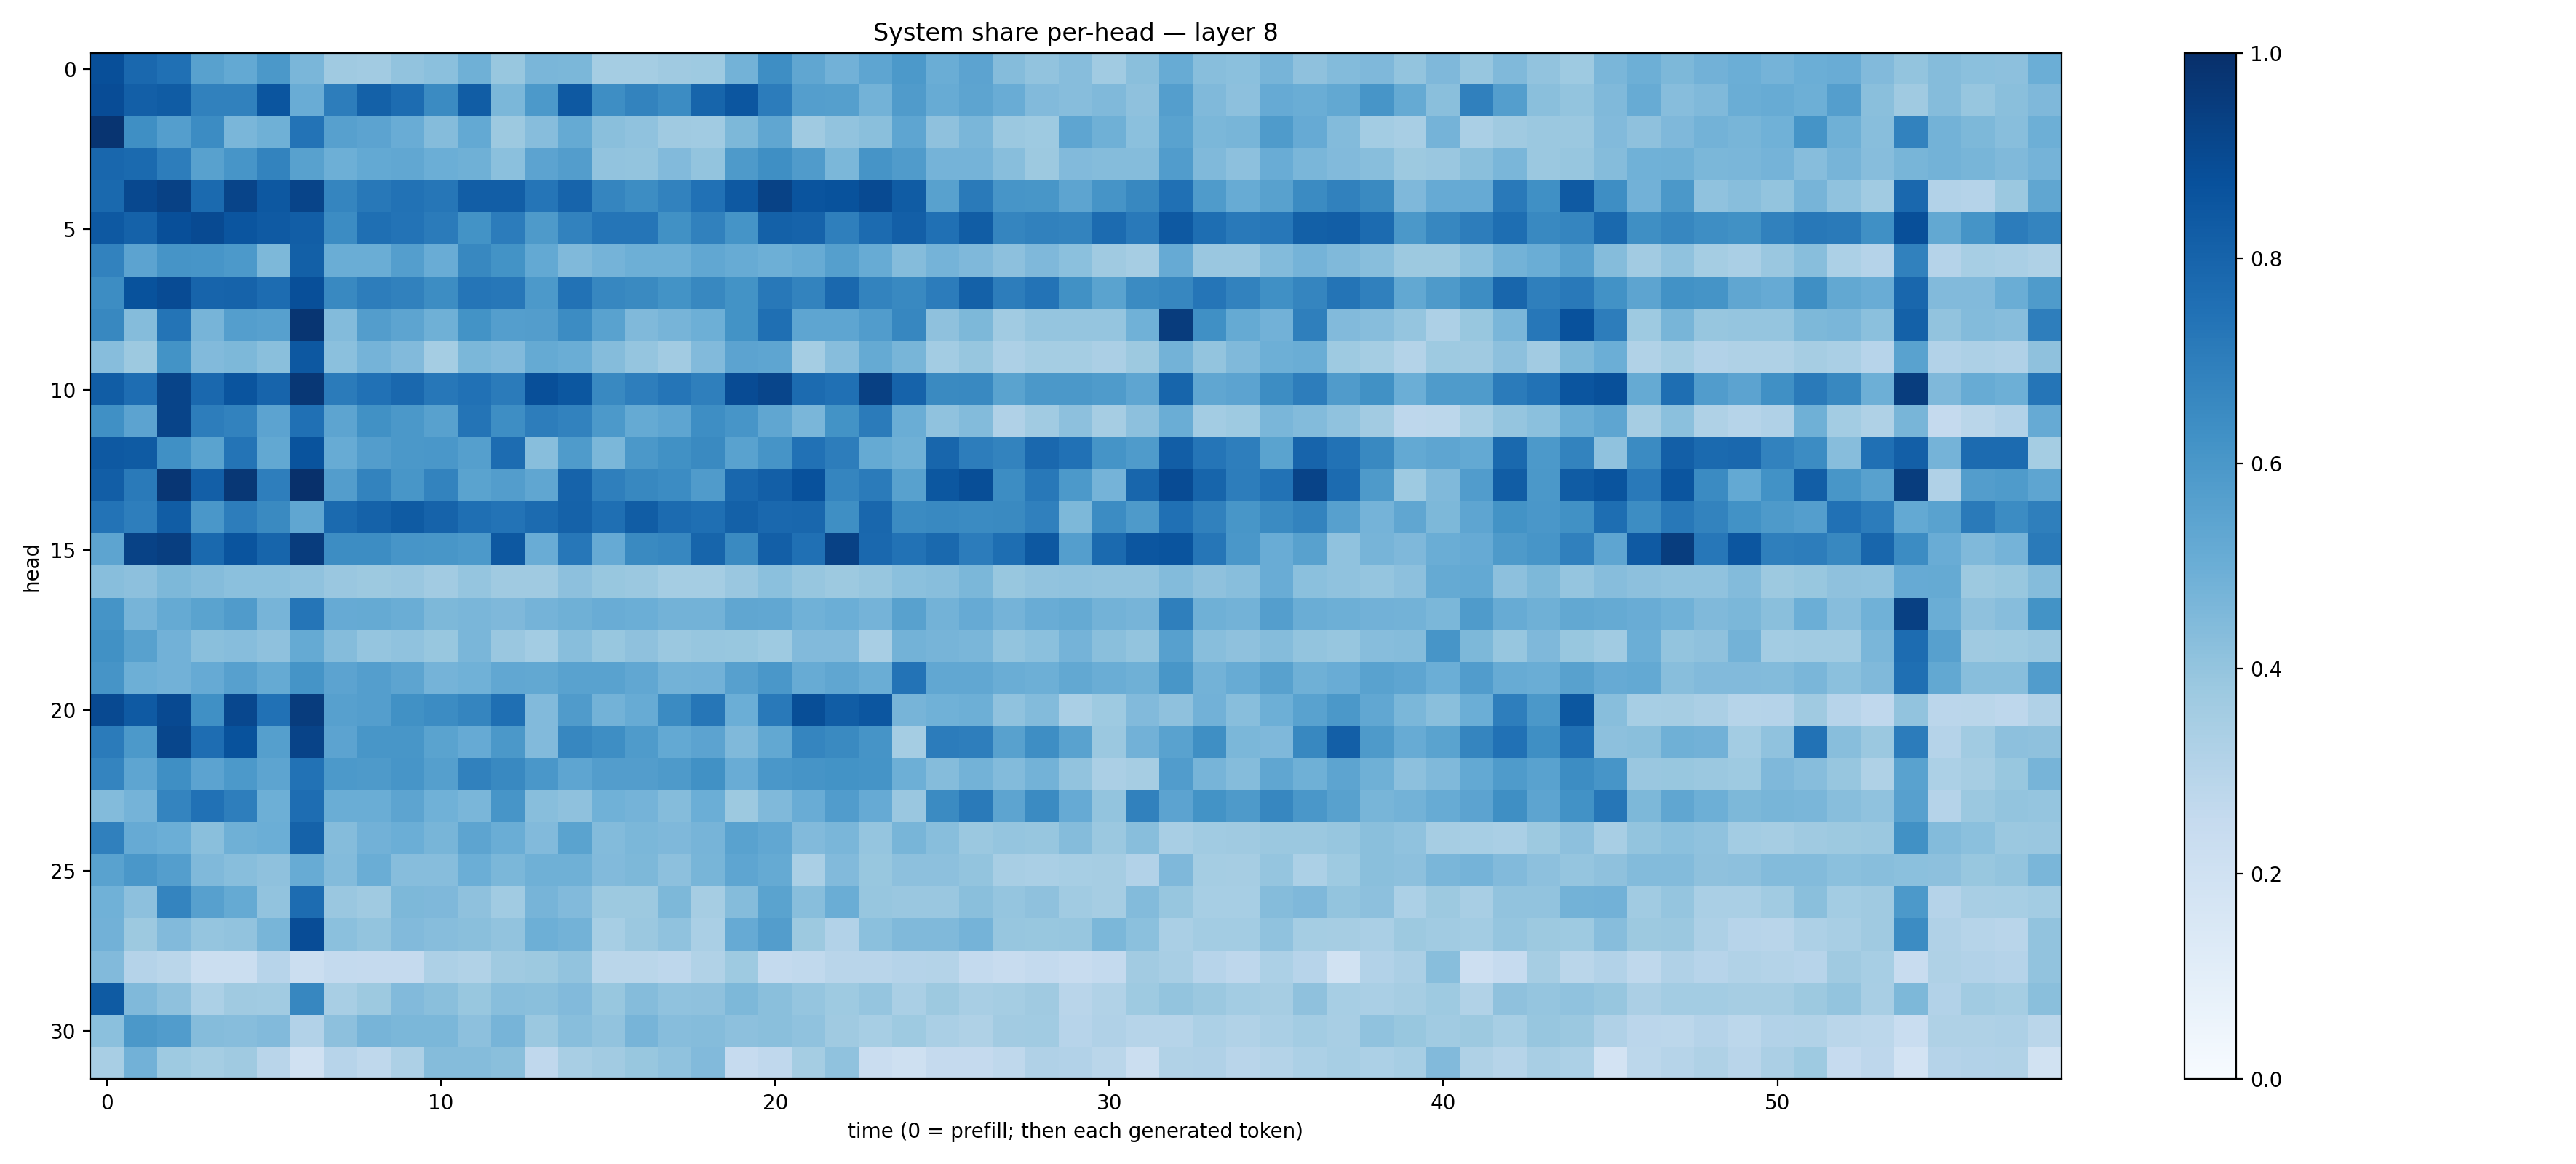

The table this chart was drawn from, first rows:
0.88196933, 0.7830277, 0.7511943, 0.557284, 0.5197666, 0.5939047, 0.46194822, 0.36903766, 0.3595074, 0.4038621, 0.4214414, 0.49119347, 0.38887882, 0.4645888, 0.45998368, 0.353077, 0.35480723, 0.36840424, 0.3718599, 0.47850615, 0.6368759, 0.53335696, 0.48147798, 0.53822047
0.888, 0.8194, 0.8303, 0.6836, 0.6853, 0.856, 0.5072, 0.7027, 0.8122, 0.7684, 0.649, 0.8245, 0.4572, 0.5918, 0.8418, 0.6371, 0.6788, 0.6457, 0.7938, 0.8527, 0.7048, 0.5665, 0.5659, 0.4779
0.9816, 0.6339, 0.5665, 0.6481, 0.4641, 0.4894, 0.7408, 0.5587, 0.5434, 0.5051, 0.4344, 0.5216, 0.3777, 0.4317, 0.5181, 0.4228, 0.4073, 0.3681, 0.3662, 0.4558, 0.5314, 0.3675, 0.4057, 0.4239
0.7886, 0.7754, 0.7008, 0.5572, 0.6077, 0.678, 0.5575, 0.4939, 0.5234, 0.5286, 0.498, 0.4885, 0.4181, 0.5448, 0.5709, 0.4026, 0.4004, 0.4417, 0.4014, 0.5897, 0.6351, 0.5813, 0.4587, 0.6114
0.7789, 0.9039, 0.9334, 0.777, 0.9217, 0.8448, 0.9193, 0.6697, 0.7221, 0.7442, 0.7302, 0.8209, 0.8209, 0.734, 0.7969, 0.6713, 0.6445, 0.6836, 0.7478, 0.8421, 0.9279, 0.8619, 0.8676, 0.8975
0.8407, 0.8051, 0.8797, 0.8975, 0.8589, 0.8362, 0.8204, 0.6482, 0.7571, 0.7418, 0.7086, 0.6194, 0.7049, 0.5891, 0.6808, 0.7339, 0.7326, 0.6268, 0.6867, 0.6136, 0.8103, 0.8041, 0.6929, 0.7718
0.6825, 0.5441, 0.6132, 0.6084, 0.592, 0.4554, 0.8127, 0.5001, 0.5024, 0.5681, 0.5068, 0.6604, 0.6173, 0.5227, 0.4464, 0.4764, 0.4926, 0.4928, 0.5301, 0.5094, 0.4959, 0.5095, 0.5659, 0.511
0.6439, 0.8674, 0.8919, 0.799, 0.8026, 0.7664, 0.8802, 0.6583, 0.6997, 0.6875, 0.6431, 0.7337, 0.7263, 0.5911, 0.7437, 0.6679, 0.6531, 0.6174, 0.6619, 0.6191, 0.7215, 0.6791, 0.7844, 0.6774
0.6634, 0.4374, 0.7378, 0.4689, 0.569, 0.5614, 0.9774, 0.4413, 0.5721, 0.5423, 0.4906, 0.6186, 0.5664, 0.5739, 0.648, 0.5532, 0.4472, 0.4722, 0.4931, 0.6174, 0.7548, 0.536, 0.5368, 0.5761
0.4302, 0.3761, 0.6198, 0.443, 0.455, 0.4228, 0.8454, 0.42, 0.4756, 0.444, 0.3553, 0.4594, 0.4446, 0.5193, 0.5011, 0.4353, 0.3951, 0.363, 0.4435, 0.544, 0.5375, 0.3547, 0.4298, 0.5169
0.826, 0.7646, 0.9217, 0.7817, 0.8611, 0.7995, 0.9693, 0.7104, 0.7464, 0.7838, 0.7235, 0.7465, 0.7099, 0.8792, 0.8511, 0.6567, 0.6967, 0.7335, 0.6948, 0.893, 0.9176, 0.7725, 0.7519, 0.9345
0.6297, 0.5465, 0.9216, 0.7017, 0.6833, 0.543, 0.751, 0.54, 0.625, 0.596, 0.5579, 0.7382, 0.6368, 0.7011, 0.6804, 0.5937, 0.5168, 0.5372, 0.6371, 0.6063, 0.5325, 0.4634, 0.6188, 0.7089
0.8408, 0.8322, 0.6311, 0.5478, 0.7373, 0.5266, 0.8668, 0.5103, 0.5719, 0.5942, 0.5986, 0.5647, 0.7669, 0.427, 0.5842, 0.4585, 0.5952, 0.6287, 0.6562, 0.5526, 0.6123, 0.7473, 0.6993, 0.5163
0.824, 0.7123, 0.9747, 0.8167, 0.9706, 0.698, 0.997, 0.5723, 0.679, 0.6032, 0.6775, 0.5487, 0.5705, 0.5332, 0.803, 0.693, 0.6622, 0.6447, 0.5787, 0.7854, 0.8189, 0.8745, 0.6702, 0.7075
0.7416, 0.6982, 0.8257, 0.6013, 0.6995, 0.656, 0.5335, 0.7745, 0.8058, 0.8337, 0.8016, 0.7556, 0.7416, 0.7697, 0.8062, 0.7576, 0.8255, 0.7728, 0.7539, 0.8115, 0.7834, 0.7861, 0.6344, 0.7864
0.542, 0.9281, 0.9416, 0.7779, 0.8615, 0.7948, 0.9497, 0.6439, 0.6443, 0.6078, 0.6024, 0.5902, 0.8476, 0.5069, 0.7251, 0.5117, 0.6545, 0.6644, 0.7957, 0.6545, 0.8181, 0.7522, 0.932, 0.7842
0.4295, 0.4172, 0.4532, 0.4358, 0.4182, 0.4194, 0.4092, 0.3831, 0.3785, 0.3854, 0.3597, 0.3954, 0.3687, 0.3677, 0.4146, 0.387, 0.3797, 0.3531, 0.3536, 0.3862, 0.4197, 0.3943, 0.3771, 0.3923
0.614, 0.4721, 0.5162, 0.5478, 0.5818, 0.4703, 0.7316, 0.5139, 0.5169, 0.5019, 0.4562, 0.4629, 0.4494, 0.4763, 0.4896, 0.5062, 0.4999, 0.48, 0.4773, 0.5351, 0.5279, 0.4853, 0.4995, 0.4755
0.6266, 0.5582, 0.4805, 0.4223, 0.4297, 0.4139, 0.5194, 0.4339, 0.3977, 0.4074, 0.3896, 0.4641, 0.3848, 0.3564, 0.4263, 0.3873, 0.4131, 0.3826, 0.3915, 0.3895, 0.3724, 0.4435, 0.4441, 0.3429
0.6128, 0.4934, 0.481, 0.513, 0.5588, 0.5178, 0.6155, 0.5439, 0.5692, 0.5409, 0.4762, 0.4876, 0.5311, 0.526, 0.5541, 0.5514, 0.5295, 0.4801, 0.4825, 0.5594, 0.5984, 0.5113, 0.5328, 0.5035
0.8999, 0.8368, 0.8988, 0.63, 0.9093, 0.7498, 0.9493, 0.5616, 0.5691, 0.6252, 0.6468, 0.6696, 0.7575, 0.4448, 0.5804, 0.4782, 0.5102, 0.6487, 0.7304, 0.4973, 0.7151, 0.885, 0.8253, 0.8553
0.7079, 0.5901, 0.9102, 0.7624, 0.8688, 0.5634, 0.9227, 0.5454, 0.6046, 0.6037, 0.5475, 0.5143, 0.5967, 0.444, 0.6668, 0.6386, 0.5833, 0.5204, 0.5465, 0.4471, 0.5267, 0.668, 0.6533, 0.6106
0.6734, 0.5372, 0.6347, 0.5436, 0.5911, 0.5409, 0.7443, 0.5907, 0.5887, 0.6061, 0.5651, 0.6854, 0.6599, 0.5992, 0.5367, 0.5729, 0.5739, 0.5894, 0.6256, 0.5069, 0.6003, 0.6101, 0.6178, 0.6149
0.4386, 0.4738, 0.6752, 0.7471, 0.6958, 0.4952, 0.7618, 0.5039, 0.5018, 0.5393, 0.4865, 0.4642, 0.6055, 0.4291, 0.4127, 0.4849, 0.4754, 0.4371, 0.4991, 0.3787, 0.4459, 0.5066, 0.5779, 0.5131
0.6876, 0.5145, 0.4968, 0.4244, 0.4902, 0.4963, 0.8052, 0.4336, 0.484, 0.4992, 0.4671, 0.5411, 0.5035, 0.4426, 0.5474, 0.441, 0.4609, 0.4527, 0.471, 0.5526, 0.5282, 0.4441, 0.4645, 0.3978
0.5511, 0.6005, 0.5685, 0.4475, 0.4277, 0.4132, 0.5097, 0.4413, 0.5034, 0.433, 0.4313, 0.4997, 0.4584, 0.491, 0.4911, 0.4451, 0.4532, 0.4165, 0.4684, 0.5375, 0.5182, 0.337, 0.4415, 0.3894
0.4873, 0.4178, 0.6733, 0.5623, 0.5162, 0.4062, 0.7672, 0.3834, 0.3684, 0.4537, 0.4494, 0.4133, 0.3666, 0.4696, 0.4452, 0.3773, 0.3763, 0.4569, 0.3491, 0.4342, 0.5504, 0.4273, 0.5017, 0.3942
0.4815, 0.3783, 0.4451, 0.3972, 0.4028, 0.4669, 0.8872, 0.4208, 0.3999, 0.4433, 0.43, 0.4244, 0.4032, 0.4952, 0.4777, 0.3463, 0.3805, 0.4084, 0.3393, 0.5132, 0.5713, 0.3778, 0.3087, 0.4181
0.4447, 0.3024, 0.2876, 0.2262, 0.2209, 0.2956, 0.226, 0.2561, 0.2536, 0.2501, 0.3265, 0.3125, 0.3678, 0.3751, 0.403, 0.2863, 0.2863, 0.2736, 0.3126, 0.3723, 0.2568, 0.2641, 0.2904, 0.2904
0.8337, 0.4486, 0.4111, 0.3305, 0.3709, 0.3663, 0.6673, 0.3407, 0.377, 0.4426, 0.4258, 0.3902, 0.4288, 0.4233, 0.4437, 0.3869, 0.4341, 0.41, 0.413, 0.4537, 0.423, 0.3964, 0.3738, 0.395
0.4198, 0.5958, 0.5747, 0.4363, 0.4316, 0.4449, 0.3091, 0.4174, 0.4705, 0.4608, 0.4585, 0.4164, 0.4704, 0.3801, 0.4279, 0.4043, 0.4715, 0.4323, 0.436, 0.4152, 0.424, 0.4079, 0.3697, 0.3445
0.3413, 0.4835, 0.372, 0.3532, 0.3685, 0.2904, 0.1958, 0.2938, 0.2704, 0.3244, 0.4344, 0.4348, 0.4246, 0.2686, 0.34, 0.3597, 0.3882, 0.4091, 0.4439, 0.2466, 0.2686, 0.3554, 0.4066, 0.2289
